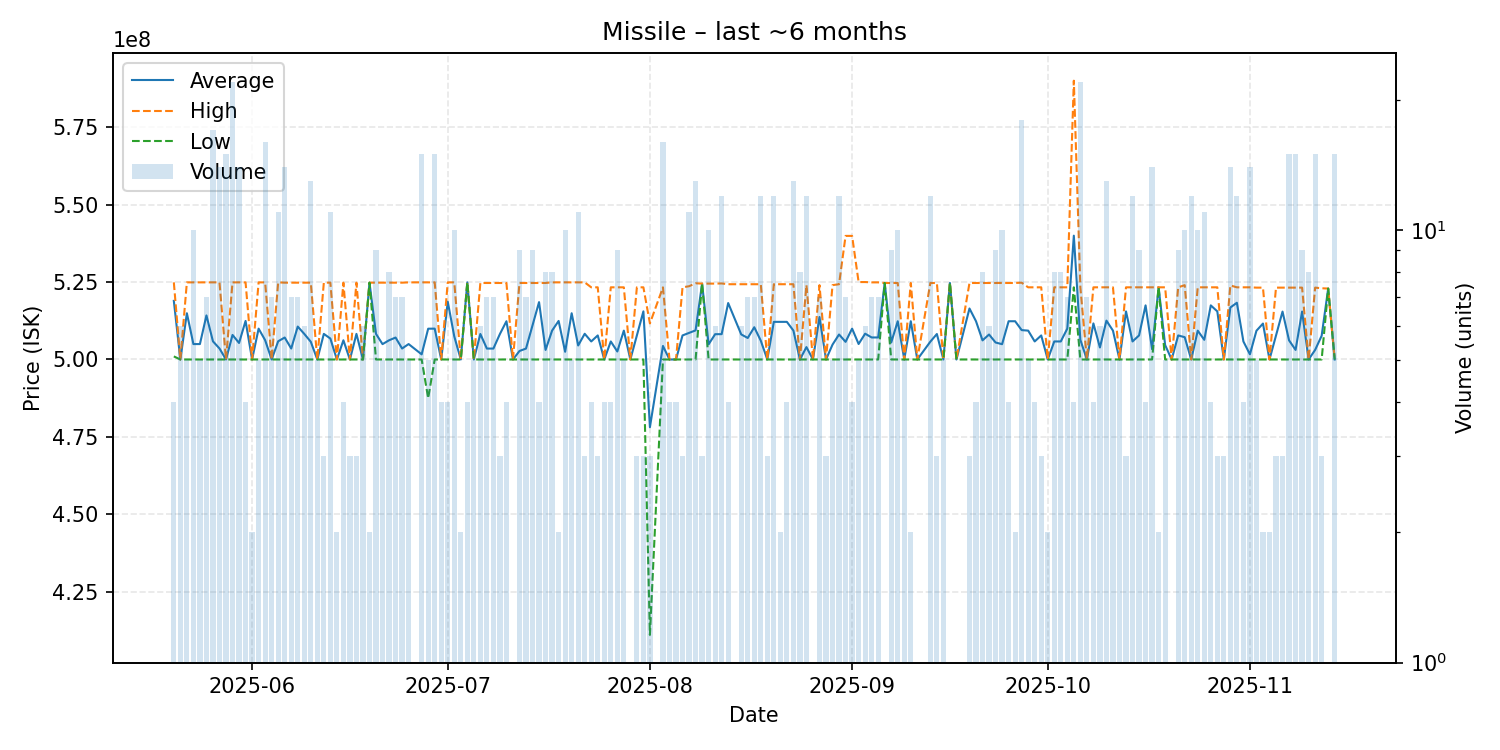

Data behind this chart, as committed beside it:
date, average, highest, lowest, order_count, volume
2025-05-20, 518925000, 524900000, 501000000, 4, 4
2025-05-21, 500000000, 500000000, 500000000, 6, 6
2025-05-22, 514940000, 524900000, 500000000, 5, 5
2025-05-23, 504980000, 524900000, 500000000, 3, 10
2025-05-24, 504980000, 524900000, 500000000, 5, 5
2025-05-25, 514228571, 524900000, 500000000, 7, 7
2025-05-26, 505858824, 524900000, 500000000, 8, 17
2025-05-27, 503557143, 524900000, 500000000, 6, 14
2025-05-28, 500000000, 500000000, 500000000, 8, 15
2025-05-29, 507922727, 524900000, 500000000, 14, 22
2025-05-30, 505335714, 524900000, 500000000, 13, 14
2025-05-31, 512450000, 524900000, 500000000, 4, 4
2025-06-01, 500000000, 500000000, 500000000, 2, 2
2025-06-02, 509960000, 524900000, 500000000, 5, 5
2025-06-03, 506231250, 524900000, 500000000, 9, 16
2025-06-04, 500000000, 500000000, 500000000, 4, 7
2025-06-05, 505881818, 524900000, 500000000, 10, 11
2025-06-06, 507092857, 524800000, 500000000, 7, 14
2025-06-07, 503542857, 524800000, 500000000, 7, 7
2025-06-08, 510628571, 524800000, 500000000, 7, 7
2025-06-09, 508266667, 524800000, 500000000, 6, 6
2025-06-10, 505723077, 524800000, 500000000, 7, 13
2025-06-11, 500000000, 500000000, 500000000, 5, 5
2025-06-12, 508266667, 524800000, 500000000, 3, 3
2025-06-13, 506763636, 524800000, 500000000, 4, 11
2025-06-14, 500000000, 500000000, 500000000, 2, 2
2025-06-15, 506200000, 524800000, 500000000, 4, 4
2025-06-16, 500000000, 500000000, 500000000, 3, 3
2025-06-17, 508266667, 524800000, 500000000, 3, 3
2025-06-18, 500000000, 500000000, 500000000, 4, 6
2025-06-19, 524800000, 524800000, 524800000, 2, 2
2025-06-20, 508266667, 524800000, 500000000, 9, 9
2025-06-21, 504960000, 524800000, 500000000, 5, 5
2025-06-22, 506200000, 524800000, 500000000, 8, 8
2025-06-23, 507085714, 524800000, 500000000, 5, 7
2025-06-24, 503542857, 524800000, 500000000, 5, 7
2025-06-25, 504980000, 524900000, 500000000, 5, 5
2025-06-27, 501660000, 524900000, 500000000, 7, 15
2025-06-28, 509940000, 524900000, 487500000, 5, 5
2025-06-29, 509960000, 524900000, 500000000, 9, 15
2025-06-30, 500000000, 500000000, 500000000, 4, 4
2025-07-01, 518675000, 524900000, 500000000, 4, 4
2025-07-02, 507470000, 524900000, 500000000, 5, 10
2025-07-03, 500000000, 500000000, 500000000, 2, 2
2025-07-04, 524900000, 524900000, 524900000, 4, 4
2025-07-05, 500000000, 500000000, 500000000, 3, 5
2025-07-06, 508233333, 524700000, 500000000, 6, 6
2025-07-07, 503528571, 524700000, 500000000, 3, 7
2025-07-08, 503528571, 524700000, 500000000, 4, 7
2025-07-09, 508233333, 524700000, 500000000, 3, 3
2025-07-10, 512350000, 524700000, 500000000, 4, 4
2025-07-11, 500000000, 500000000, 500000000, 1, 1
2025-07-12, 502744444, 524700000, 500000000, 5, 9
2025-07-13, 503528571, 524700000, 500000000, 7, 7
2025-07-14, 510977778, 524700000, 500000000, 6, 9
2025-07-15, 518525000, 524700000, 500000000, 4, 4
2025-07-16, 503087500, 524700000, 500000000, 4, 8
2025-07-17, 509325000, 524900000, 500000000, 5, 8
2025-07-18, 512450000, 524900000, 500000000, 2, 2
2025-07-19, 502490000, 524900000, 500000000, 5, 10
... 114 more rows
